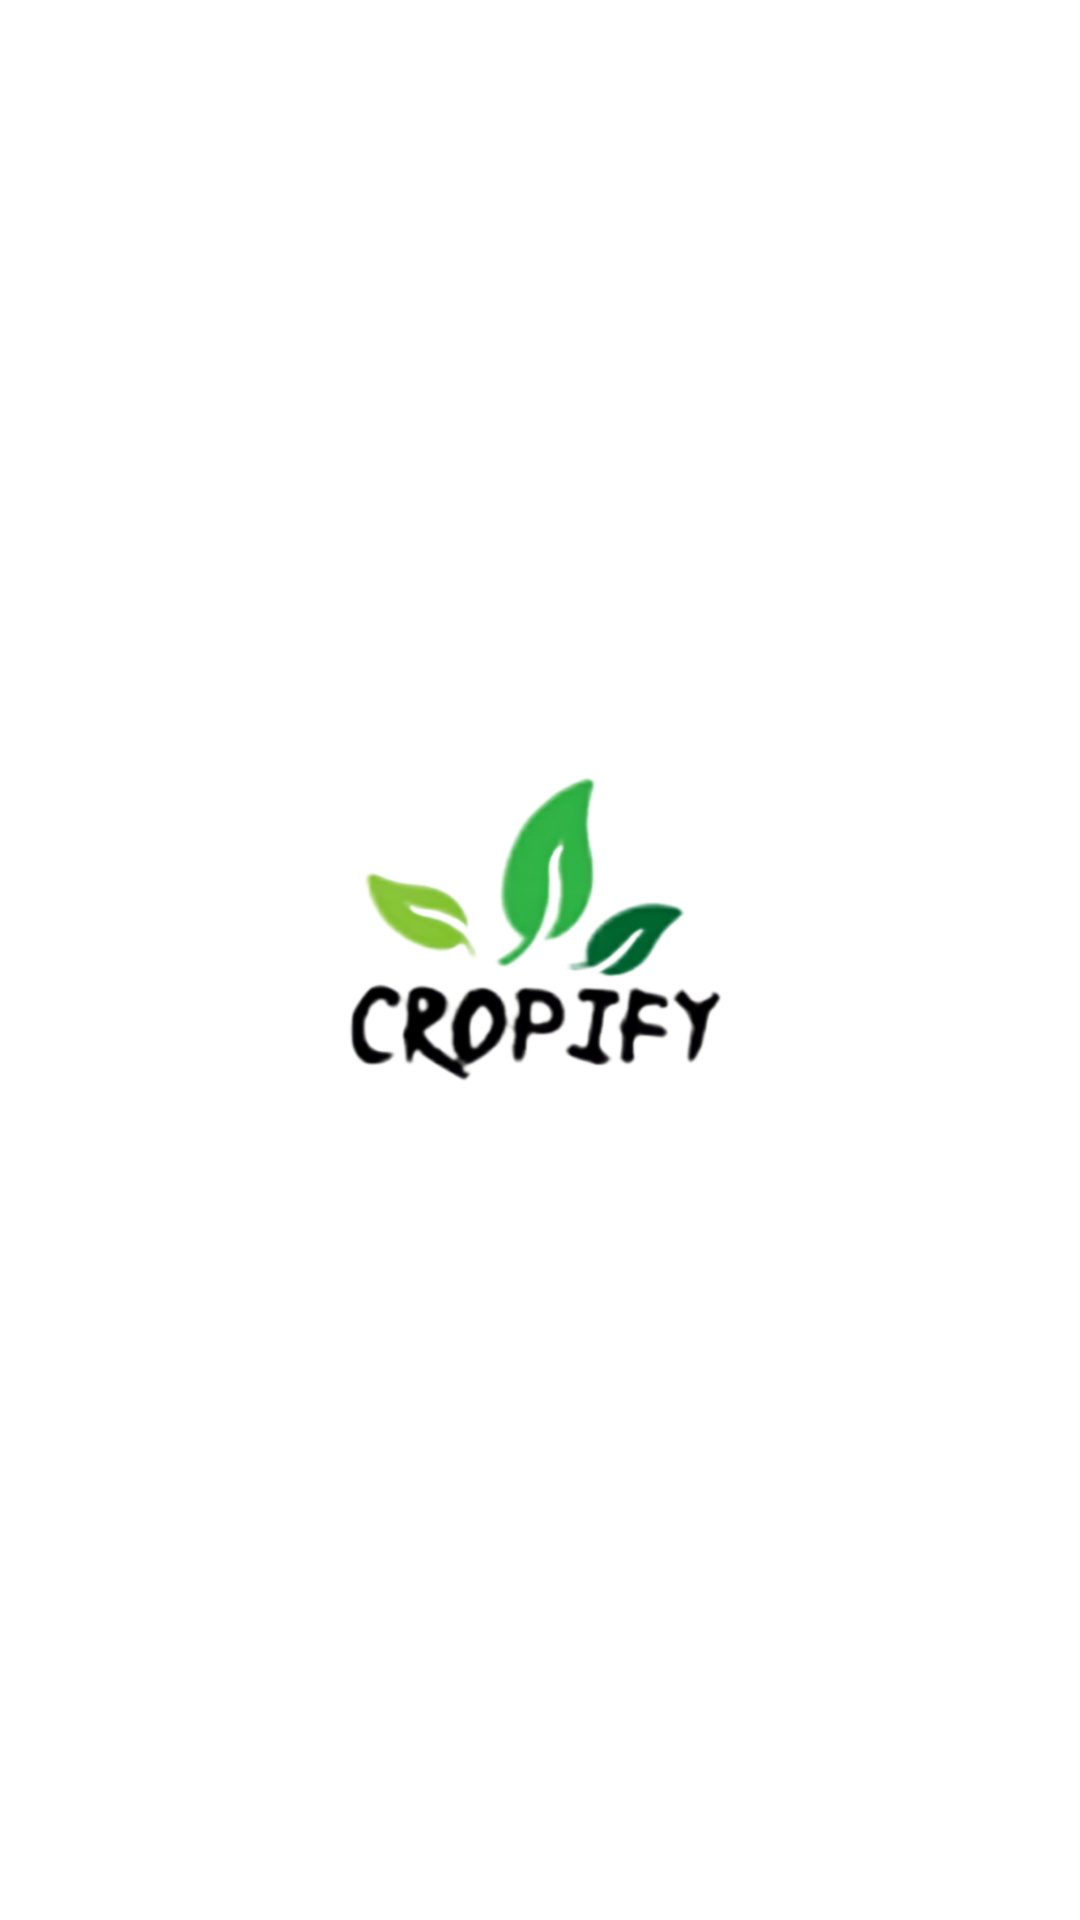

Write the Android layout XML for this screen, with the resource values it uses.
<!-- AndroidManifest.xml: application theme Theme.MinorGroupProject -->
<!-- res/layout/activity_splash.xml -->
<?xml version="1.0" encoding="utf-8"?>
<RelativeLayout xmlns:android="http://schemas.android.com/apk/res/android"
    xmlns:app="http://schemas.android.com/apk/res-auto"
    xmlns:tools="http://schemas.android.com/tools"
    android:layout_width="match_parent"
    android:layout_height="match_parent"
    tools:context=".SplashActivity">

    <ImageView
        android:id="@+id/imageView2"
        android:layout_width="355dp"
        android:layout_height="641dp"
        android:layout_centerInParent="true"
        app:srcCompat="@drawable/pnglogo" />

</RelativeLayout>
<!-- resources referenced by this layout -->
<resources>
  <!-- drawable pnglogo: png bitmap (drawable, 594636 bytes) -->
  <style name="Theme.MinorGroupProject" parent="Theme.MaterialComponents.DayNight.DarkActionBar">
          
          <item name="colorPrimary">@color/purple_500</item>
          <item name="colorPrimaryVariant">@color/purple_700</item>
          <item name="colorOnPrimary">@color/white</item>
          
          <item name="colorSecondary">@color/teal_200</item>
          <item name="colorSecondaryVariant">@color/teal_700</item>
          <item name="colorOnSecondary">@color/black</item>
          
          <item name="android:statusBarColor" tools:targetApi="l">?attr/colorPrimaryVariant</item>
          
      </style>
  <color name="purple_500">#133A1B</color>
  <color name="purple_700">#133A1B</color>
  <color name="white">#FFFFFFFF</color>
  <color name="teal_200">#FF03DAC5</color>
  <color name="teal_700">#FF018786</color>
  <color name="black">#FF000000</color>
</resources>
